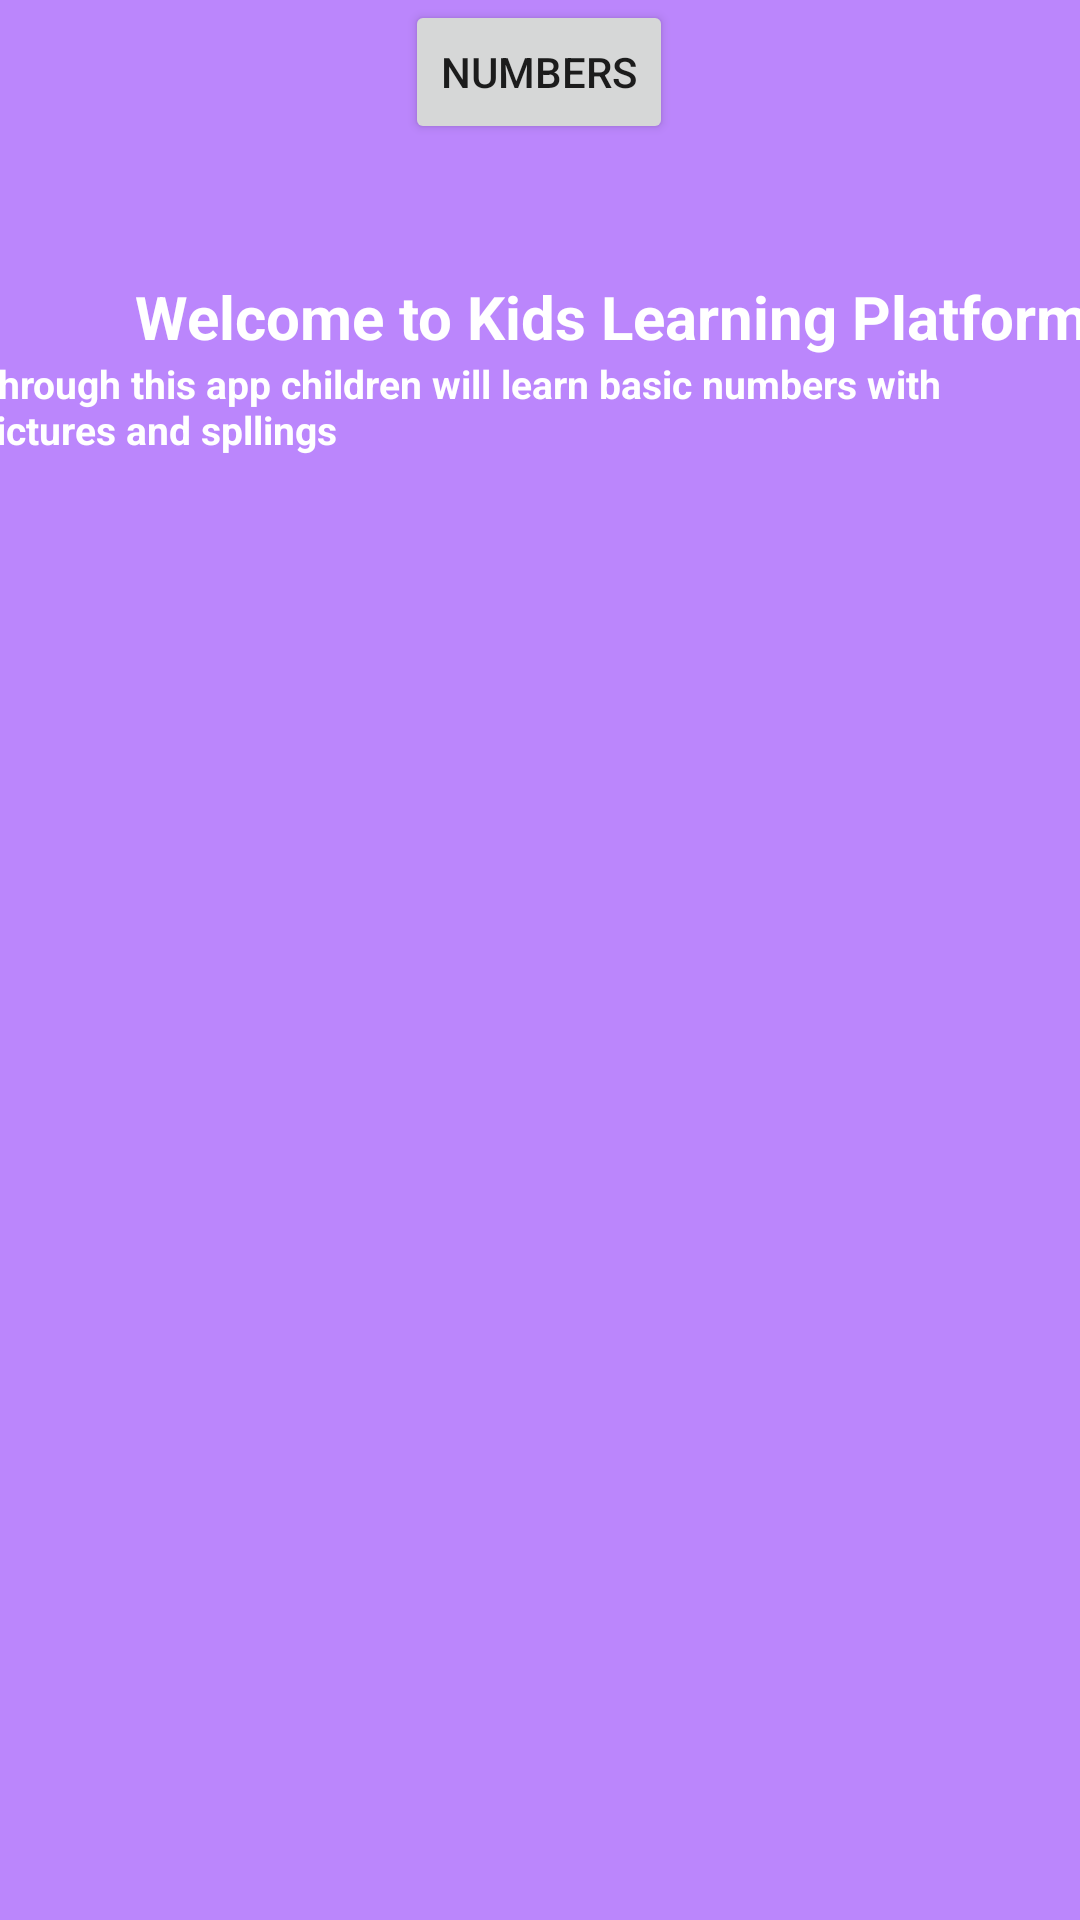

Here is an Android app screen rendered from its layout file. Give the layout XML and the strings, colors and styles it references.
<!-- AndroidManifest.xml: application theme Theme.NumbersAppWithFunctions -->
<!-- res/layout/activity_main.xml -->
<?xml version="1.0" encoding="utf-8"?>
<androidx.constraintlayout.widget.ConstraintLayout xmlns:android="http://schemas.android.com/apk/res/android"
    xmlns:app="http://schemas.android.com/apk/res-auto"
    xmlns:tools="http://schemas.android.com/tools"
    android:layout_width="match_parent"
    android:layout_height="match_parent"
    tools:context=".MainActivity"
    android:background="@color/purple_200">

    <TextView
        android:id="@+id/textView5"
        android:layout_width="wrap_content"
        android:layout_height="wrap_content"
        android:layout_marginStart="45dp"
        android:layout_marginTop="92dp"
        android:layout_marginEnd="45dp"
        android:text="Welcome to Kids Learning Platform"
        android:textColor="@color/white"
        android:textSize="20dp"
        android:textStyle="bold"
        app:layout_constraintEnd_toEndOf="parent"
        app:layout_constraintHorizontal_bias="0.0"
        app:layout_constraintStart_toStartOf="parent"
        app:layout_constraintTop_toTopOf="parent" />

    <Button
        android:id="@+id/buttonnumber"
        android:layout_width="wrap_content"
        android:layout_height="wrap_content"
        android:layout_marginStart="152dp"
        android:layout_marginEnd="153dp"
        android:text="NUMBERS"
        app:layout_constraintEnd_toEndOf="parent"
        app:layout_constraintStart_toStartOf="parent"
        tools:layout_editor_absoluteY="440dp"
        tools:ignore="MissingConstraints" />

    <TextView
        android:id="@+id/textView6"
        android:layout_width="344dp"
        android:layout_height="73dp"
        android:layout_marginStart="16dp"
        android:layout_marginEnd="76dp"
        android:text="Through this app children will learn basic numbers with pictures and spllings"
        android:textColor="@color/white"
        android:textSize="13dp"
        android:textStyle="bold"
        app:layout_constraintEnd_toEndOf="parent"
        app:layout_constraintHorizontal_bias="0.333"
        app:layout_constraintStart_toStartOf="parent"
        app:layout_constraintTop_toBottomOf="@+id/textView5"/>


</androidx.constraintlayout.widget.ConstraintLayout>
<!-- resources referenced by this layout -->
<resources>
  <style name="Theme.NumbersAppWithFunctions" parent="Theme.MaterialComponents.DayNight.DarkActionBar">
          
          <item name="colorPrimary">@color/purple_500</item>
          <item name="colorPrimaryVariant">@color/purple_700</item>
          <item name="colorOnPrimary">@color/white</item>
          
          <item name="colorSecondary">@color/teal_200</item>
          <item name="colorSecondaryVariant">@color/teal_700</item>
          <item name="colorOnSecondary">@color/black</item>
          
          <item name="android:statusBarColor" tools:targetApi="l">?attr/colorPrimaryVariant</item>
          
      </style>
  <!-- not gathered from this repository: default colours our renderer supplied (Android Studio template values) -->
  <color name="purple_200">#FFBB86FC</color>
  <color name="purple_500">#FF6200EE</color>
  <color name="purple_700">#FF3700B3</color>
  <color name="teal_200">#FF03DAC5</color>
  <color name="teal_700">#FF018786</color>
  <color name="black">#FF000000</color>
  <color name="white">#FFFFFFFF</color>
</resources>
